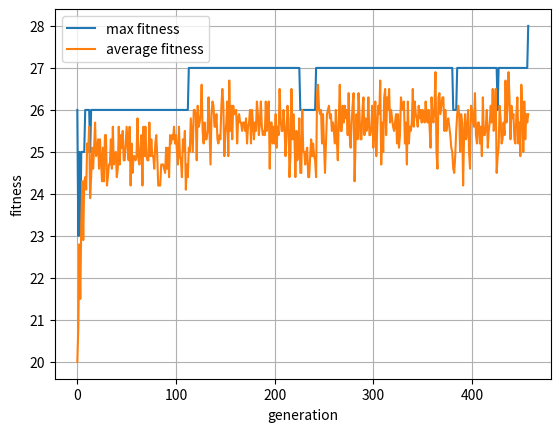

Reproduce this figure in Python.
import random
import matplotlib.pyplot as plt
import numpy as np

POPULATION_SIZE = 10	# 개체 집단의 크기
MUTATION_RATE = 0.1			# 돌연 변이 확률
SIZE = 8			# 하나의 염색체에서 유전자 개수		

# 염색체를 클래스로 정의한다. 
class Chromosome:
    def __init__(self, g=[]):
        self.genes = g.copy()		# 유전자는 리스트로 구현된다. 
        self.fitness = 0		# 적합도
        if self.genes.__len__()==0:	# 염색체가 초기 상태이면 초기화한다. 
            i = 0
            while i<SIZE:
                self.genes.append(random.randint(0, 7)) 
                i += 1
    
    def cal_fitness(self):		# 적합도를 계산한다. 
        self.fitness = 28
        value = 0
        # 일단 서로 충돌하는 퀸 쌍의 개수를 구한다.
        # chromosome을 설계할 때 같은 열의 collision은 막았으므로 행 충돌, 대각선 충돌만 존재한다.
        
        # 행 충돌 횟수
        horizon_collision = sum([self.genes.count(pos) - 1 for pos in self.genes]) / 2
        # 염색체가 [2 2 3 2 3 2 2 3] 일 때, 첫 pos인 2에 대해서 염색체 리스트에서 2의 개수를 세면 5개, 첫 2의 충돌횟수는 5-1번
        # 두번쩨 pos인 2에 대해서 2의 개수를 세면 역시나 5개, 두번째 2의 충돌 횟수는 5-1번
        # 세번째 pos인 3에 대해서 3의 개수를 세면 3개, 세번째 3의 충돌 횟수는 3-1번
        # 계속해서 충돌 횟수를 구하여 다 더하고, a가 b와 충돌한 것과 b가 a와 충돌한 것을 모두 셌으므로 겹치는 것들을 없애기위해 2로 나눈다.
        
        # 대각선 충돌 횟수
        diagonal_collision = 0
        index = 0
        for pos in range(0,7): # 0~6번 인덱스에 존재하는 각 원소들에 대하여 오른쪽으로 떨어진 원소들과의 대각선 충돌 확인하기 위해
            for j in range(1, 8-pos):  # 각각으로부터 인덱스가 1칸, 2칸, ... , 가장 끝 칸에 떨어져 있는 원소들과 각각 대각선 충돌 일어나는지 확인
                if abs(self.genes[pos] - self.genes[pos + j]) == j: 
                    diagonal_collision += 1
                    # 염색체가 [2 3 2 2 3 2 2 3] 일 때, pos가 0인 경우에 j는 1~7로,
                    # 가로로 1칸 떨어져있는 값들이 세로로도 1만큼 차이나는가? => ([0]에 들어있는 값 - [1]에 들어있는 값) == 1 인지 확인 => abs(2 - 3) == 1 이 맞으므로 대각선 충돌 발생 , 이 때 diagonal_collision 1 증가
                    # 가로로 2칸 떨어져있는 값들이 세로로도 2만큼 차이나는가? => ([0]에 들어있는 값 - [2]에 들어있는 값) == 2 인지 확인 => abs(2 - 2) != 1 이므로 대각선 충돌 발생하지않음
                    # 이와 같은 방식으로 모든 인덱스에 대해 대각선 충돌이 발생하는지 확인하여 총 횟수를 구한다
    
        value = int(horizon_collision + diagonal_collision)
        # 총 충돌 횟수 = 행 충돌 + 대각선 충돌

        self.fitness = self.fitness - value
        # 적합도 => 서로 공격하지 않는 퀸 쌍의 개수 => 28 - 충돌하는 퀸 쌍의 개수
        return self.fitness

    def __str__(self):
        return self.genes.__str__()

# 염색체와 적합도를 출력한다. 
def print_p(pop):
    i = 0
    for x in pop:
        print("염색체 #", i, "=", x, "적합도=", x.cal_fitness())
        i += 1
    print("")

# 교차 연산
# 복수점 교차 crossover 방식 이용
def crossover(pop):
    father = pop[0]
    mother = pop[1]

    point = [1, 2, 3, 4, 5, 6, 7]
    slicepoint = random.sample(point,2)  # 랜덤하게 겹치지않는 교차점 두개 선택
    slicepoint.sort()  # 오름차순
    index1 = slicepoint[0] # 앞 교차점
    index2 = slicepoint[1] # 뒤 교차점

    # 두 교차점을 기준으로 crossover
    child1 = father.genes[:index1] + mother.genes[index1:index2] + father.genes[index2:]
    child2 = mother.genes[:index1] + father.genes[index1:index2] + mother.genes[index2:]

    return (child1, child2)
    
# 돌연변이 연산
def mutate(c):
    for i in range(SIZE):
        if random.random() < MUTATION_RATE:
            c.genes[i] = random.randint(0, SIZE-1)

# 메인 프로그램
population = []
i=0

###
list_maxfit = []
list_avrgfit = []
###

# 초기 염색체를 생성하여 객체 집단에 추가한다. 
while i<POPULATION_SIZE:
    population.append(Chromosome())
    i += 1

count=0
population.sort(key=lambda x: x.cal_fitness(), reverse=True)
print("세대 번호=", count)
print_p(population)

###
list_maxfit.append(population[0].cal_fitness())
fit_sum = []
for i in range(10):
    fit_sum.append(population[i].cal_fitness())
avrg = sum(fit_sum) / 10
list_avrgfit.append(avrg)
###


count=1

while population[0].cal_fitness() != 28: # sorting을 하기 때문에 [0]을 비교한다.
    new_pop = []

    # 선택과 교차 연산
    for _ in range(POPULATION_SIZE//2):
        c1, c2 = crossover(population)
        new_pop.append(Chromosome(c1))
        new_pop.append(Chromosome(c2))

    # 자식 세대가 부모 세대를 대체한다. 
    # 깊은 복사를 수행한다. 
    population = new_pop.copy();    
    
    # 돌연변이 연산
    for c in population: mutate(c)

    # 출력을 위한 정렬
    population.sort(key=lambda x: x.cal_fitness(), reverse=True)
    print("세대 번호=", count)
    print_p(population)


    ###
    list_maxfit.append(population[0].cal_fitness())
    fit_sum = []
    for i in range(10):
        fit_sum.append(population[i].cal_fitness())
    avrg = sum(fit_sum) / 10
    list_avrgfit.append(avrg)
    ###


    count += 1



###
plt.plot( range(int(len(list_maxfit))), list_maxfit, label= 'max fitness')
plt.plot( range(int(len(list_maxfit))), list_avrgfit, label = 'average fitness')
plt.xlabel('generation')
plt.ylabel('fitness')
plt.legend( loc='best')
plt.grid(True)
plt.show()
###